Labelled photos from "10kBilderv4", an image-classification folder in Yannik25/VGG16. The possible labels are: gesund, krank.

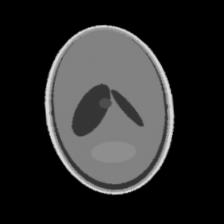
Label: krank

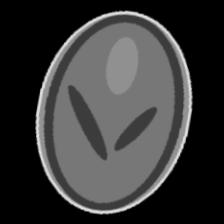
Label: gesund

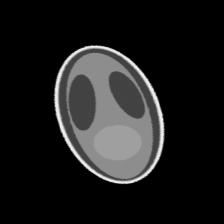
Label: gesund

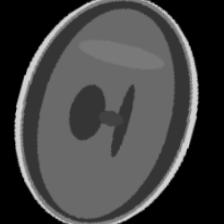
Label: krank

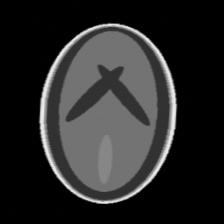
Label: gesund

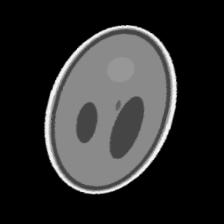
Label: krank
